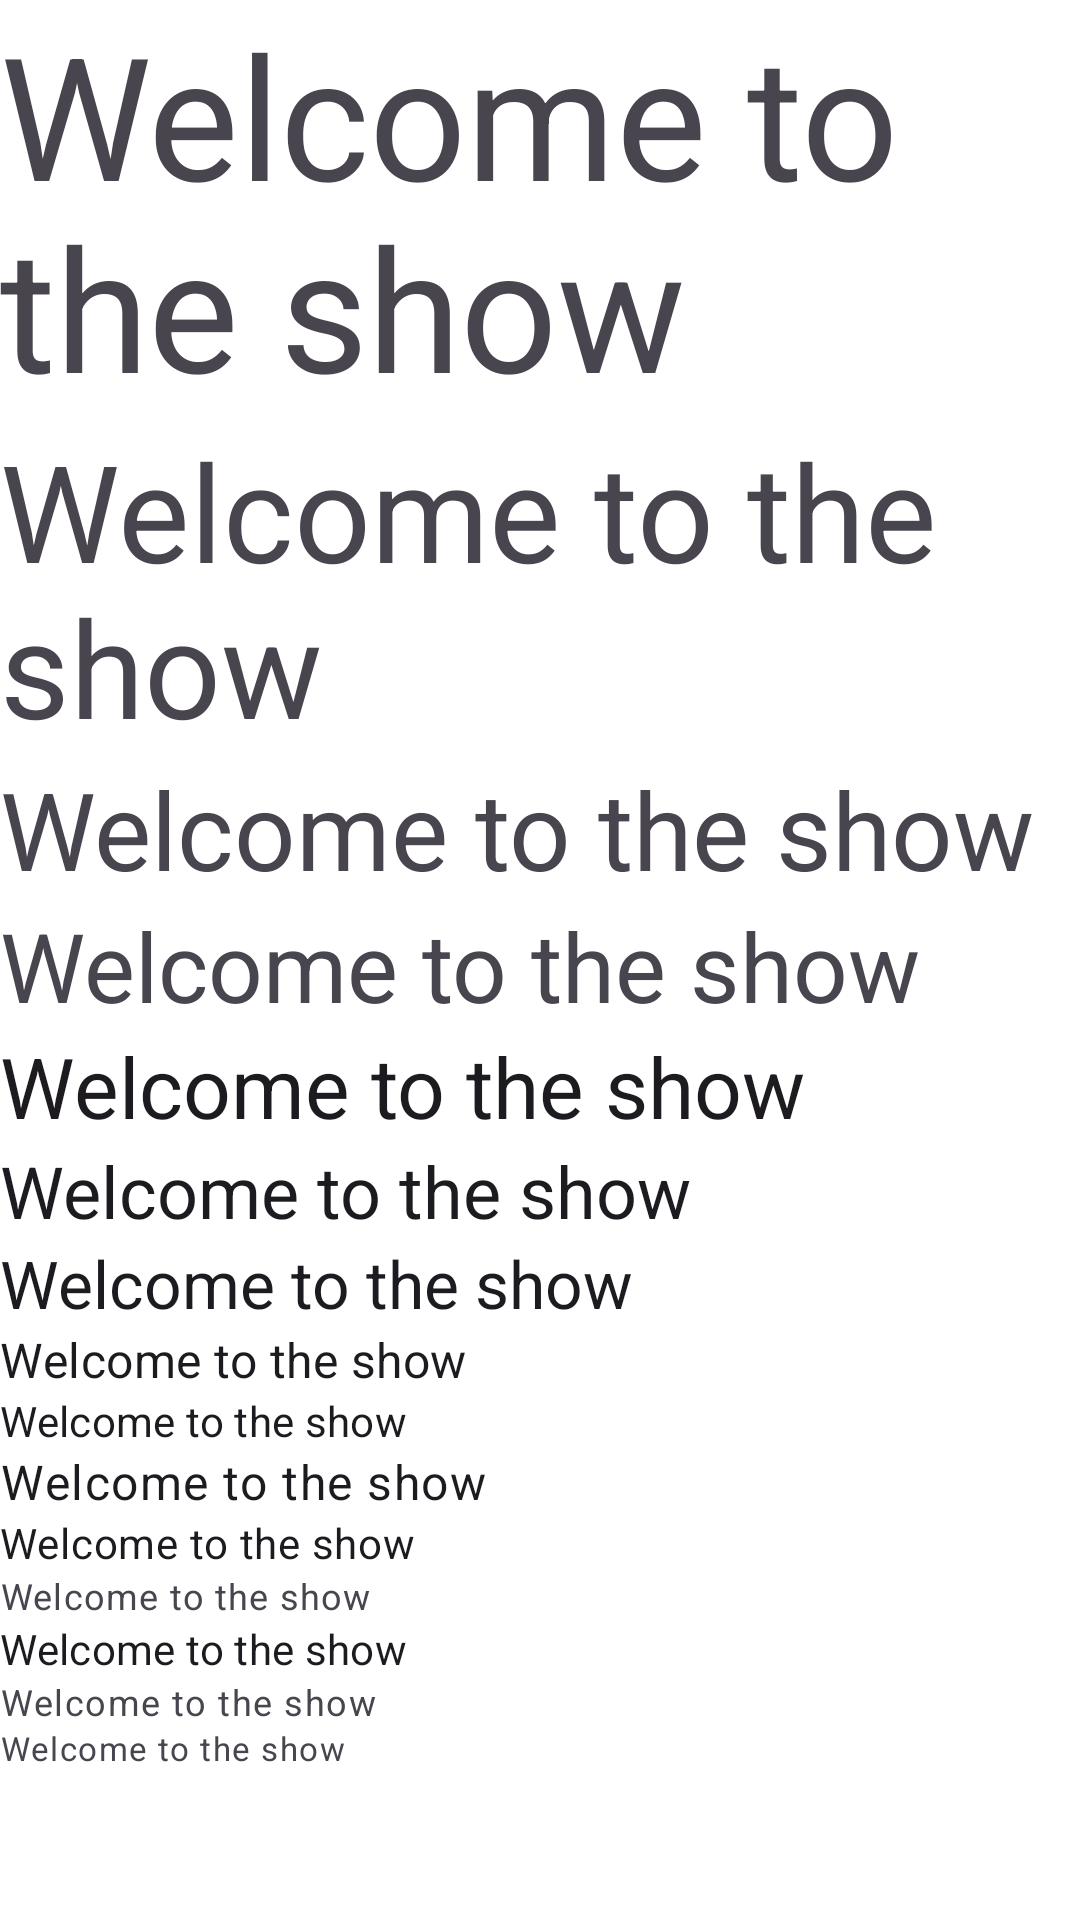

Here is an Android app screen rendered from its layout file. Give the layout XML and the strings, colors and styles it references.
<!-- AndroidManifest.xml: application theme Theme.TravelAnywhere -->
<!-- res/layout/tes.xml -->
<?xml version="1.0" encoding="utf-8"?>
<LinearLayout xmlns:android="http://schemas.android.com/apk/res/android"
    android:layout_width="match_parent"
    android:layout_height="match_parent"
    android:background="@color/white"
    android:orientation="vertical"
    >

    <TextView
        android:id="@+id/text_display_large"
        android:layout_width="wrap_content"
        android:layout_height="wrap_content"
        android:textAppearance="@style/TextAppearance.MyApp.DisplayLarge"
        android:text="Welcome to the show" />

    <TextView
        android:id="@+id/text_display_medium"
        android:layout_width="wrap_content"
        android:layout_height="wrap_content"
        android:textAppearance="@style/TextAppearance.MyApp.DisplayMedium"
        android:text="Welcome to the show" />

    <TextView
        android:id="@+id/text_display_small"
        android:layout_width="wrap_content"
        android:layout_height="wrap_content"
        android:textAppearance="@style/TextAppearance.MyApp.DisplaySmall"
        android:text="Welcome to the show" />

    <TextView
        android:id="@+id/text_headline_large"
        android:layout_width="wrap_content"
        android:layout_height="wrap_content"
        android:textAppearance="@style/TextAppearance.MyApp.HeadlineLarge"
        android:text="Welcome to the show" />

    <TextView
        android:id="@+id/text_headline_medium"
        android:layout_width="wrap_content"
        android:layout_height="wrap_content"
        android:textAppearance="@style/TextAppearance.MyApp.HeadlineMedium"
        android:text="Welcome to the show" />

    <TextView
        android:id="@+id/text_headline_small"
        android:layout_width="wrap_content"
        android:layout_height="wrap_content"
        android:textAppearance="@style/TextAppearance.MyApp.HeadlineSmall"
        android:text="Welcome to the show" />

    <TextView
        android:id="@+id/text_title_large"
        android:layout_width="wrap_content"
        android:layout_height="wrap_content"
        android:textAppearance="@style/TextAppearance.MyApp.TitleLarge"
        android:text="Welcome to the show" />

    <TextView
        android:id="@+id/text_title_medium"
        android:layout_width="wrap_content"
        android:layout_height="wrap_content"
        android:textAppearance="@style/TextAppearance.MyApp.TitleMedium"
        android:text="Welcome to the show" />

    <TextView
        android:id="@+id/text_title_small"
        android:layout_width="wrap_content"
        android:layout_height="wrap_content"
        android:textAppearance="@style/TextAppearance.MyApp.TitleSmall"
        android:text="Welcome to the show" />

    <TextView
        android:id="@+id/text_body_large"
        android:layout_width="wrap_content"
        android:layout_height="wrap_content"
        android:textAppearance="@style/TextAppearance.MyApp.BodyLarge"
        android:text="Welcome to the show" />

    <TextView
        android:id="@+id/text_body_medium"
        android:layout_width="wrap_content"
        android:layout_height="wrap_content"
        android:textAppearance="@style/TextAppearance.MyApp.BodyMedium"
        android:text="Welcome to the show" />

    <TextView
        android:id="@+id/text_body_small"
        android:layout_width="wrap_content"
        android:layout_height="wrap_content"
        android:textAppearance="@style/TextAppearance.MyApp.BodySmall"
        android:text="Welcome to the show" />

    <TextView
        android:id="@+id/text_label_large"
        android:layout_width="wrap_content"
        android:layout_height="wrap_content"
        android:textAppearance="@style/TextAppearance.MyApp.LabelLarge"
        android:text="Welcome to the show" />

    <TextView
        android:id="@+id/text_label_medium"
        android:layout_width="wrap_content"
        android:layout_height="wrap_content"
        android:textAppearance="@style/TextAppearance.MyApp.LabelMedium"
        android:text="Welcome to the show" />

    <TextView
        android:id="@+id/text_label_small"
        android:layout_width="wrap_content"
        android:layout_height="wrap_content"
        android:textAppearance="@style/TextAppearance.MyApp.LabelSmall"
        android:text="Welcome to the show" />








</LinearLayout>
<!-- resources referenced by this layout -->
<resources>
  <color name="white">#FFFFFFFF</color>
  <style name="TextAppearance.MyApp.BodyLarge" parent="TextAppearance.Material3.BodyLarge">
          <item name="fontFamily">@font/open_sans</item>
      </style>
  <style name="TextAppearance.MyApp.BodyMedium" parent="TextAppearance.Material3.BodyMedium">
          <item name="fontFamily">@font/open_sans</item>
      </style>
  <style name="TextAppearance.MyApp.BodySmall" parent="TextAppearance.Material3.BodySmall">
          <item name="fontFamily">@font/open_sans</item>
      </style>
  <style name="TextAppearance.MyApp.DisplayLarge" parent="TextAppearance.Material3.DisplayLarge">
          <item name="fontFamily">@font/open_sans_bold</item>
      </style>
  <style name="TextAppearance.MyApp.DisplayMedium" parent="TextAppearance.Material3.DisplayMedium">
          <item name="fontFamily">@font/open_sans_bold</item>
      </style>
  <style name="TextAppearance.MyApp.DisplaySmall" parent="TextAppearance.Material3.DisplaySmall">
          <item name="fontFamily">@font/open_sans_bold</item>
      </style>
  <style name="TextAppearance.MyApp.HeadlineLarge" parent="TextAppearance.Material3.HeadlineLarge">
          <item name="fontFamily">@font/open_sans_bold</item>
      </style>
  <style name="TextAppearance.MyApp.LabelLarge" parent="TextAppearance.Material3.LabelLarge">
          <item name="fontFamily">@font/open_sans_semibold</item>
      </style>
  <style name="TextAppearance.MyApp.LabelMedium" parent="TextAppearance.Material3.LabelMedium">
          <item name="fontFamily">@font/open_sans_semibold</item>
      </style>
  <style name="TextAppearance.MyApp.LabelSmall" parent="TextAppearance.Material3.LabelSmall">
          <item name="fontFamily">@font/open_sans_semibold</item>
      </style>
  <style name="TextAppearance.MyApp.TitleLarge" parent="TextAppearance.Material3.TitleLarge">
          <item name="fontFamily">@font/open_sans_bold</item>
      </style>
  <style name="TextAppearance.MyApp.TitleMedium" parent="TextAppearance.Material3.TitleMedium">
          <item name="fontFamily">@font/open_sans_bold</item>
      </style>
  <style name="TextAppearance.MyApp.TitleSmall" parent="TextAppearance.Material3.TitleSmall">
          <item name="fontFamily">@font/open_sans_semibold</item>
      </style>
  <style name="Theme.TravelAnywhere" parent="Base.Theme.TravelAnywhere" />
  <color name="black">#FF000000</color>
  <color name="md_theme_light_primary">#8B4484</color>
  <color name="md_theme_light_onPrimary">#FFFFFF</color>
  <color name="md_theme_light_primaryContainer">#FFD7F4</color>
  <color name="md_theme_light_onPrimaryContainer">#380037</color>
  <color name="md_theme_light_secondary">#6E5869</color>
  <color name="md_theme_light_onSecondary">#FFFFFF</color>
  <color name="md_theme_light_secondaryContainer">#F7DAEE</color>
  <color name="md_theme_light_onSecondaryContainer">#271624</color>
  <color name="md_theme_light_tertiary">#A62B7B</color>
  <color name="md_theme_light_onTertiary">#FFFFFF</color>
  <color name="md_theme_light_tertiaryContainer">#FFD8E9</color>
  <color name="md_theme_light_onTertiaryContainer">#3C0029</color>
  <color name="md_theme_light_error">#BA1A1A</color>
  <color name="md_theme_light_errorContainer">#FFDAD6</color>
  <color name="md_theme_light_onError">#FFFFFF</color>
  <color name="md_theme_light_onErrorContainer">#410002</color>
  <color name="md_theme_light_background">#FFFBFF</color>
  <color name="md_theme_light_onBackground">#1F1A1D</color>
  <color name="md_theme_light_surface">#FFFBFF</color>
  <color name="md_theme_light_onSurface">#1F1A1D</color>
  <color name="md_theme_light_surfaceVariant">#EEDEE7</color>
  <color name="md_theme_light_onSurfaceVariant">#4E444B</color>
  <color name="md_theme_light_outline">#80747B</color>
  <color name="md_theme_light_inverseOnSurface">#F8EEF2</color>
  <color name="md_theme_light_inverseSurface">#342F32</color>
  <color name="md_theme_light_inversePrimary">#FFABF2</color>
</resources>
